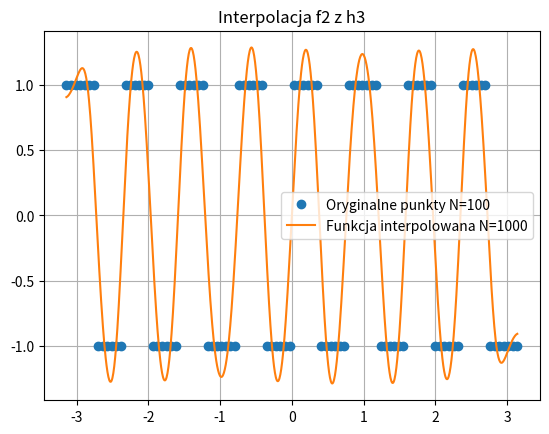

Write the Python code that produced this figure.
import numpy as np
import matplotlib.pyplot as plt

N = 100
# Równomiernie
x = np.linspace(-np.pi, np.pi, N)

# Losowane z przedziału
#x = np.random.uniform(-np.pi, np.pi, N)
#x = np.sort(x)

# Punkty gęsto przy 0 i mało przy krańcach
#u = np.linspace(-1, 1, N)      # pomocnicza siatka równomierna
#x = np.pi * u**3

# Losowane z rozkładu normalnego
# x = np.random.normal(loc=0, scale=1, size=N)

f1 = np.sin(x)
f2 = np.sin(1/x)
f3 = np.sign(np.sin(8*x))

# Nowe punkty
x_new = np.linspace(-np.pi, np.pi, 10*N)

# Kernele
def h3(t):
    return np.where(t == 0, 1.0, np.sin(t) / t)


def h2(t):
    return np.where((t >= -0.5) & (t < 0.5), 1, 0)


def h1(t):
    return np.where((t >= 0) & (t < 1), 1, 0)


# Interpolacja
h = x[1] - x[0]
y_new = np.zeros_like(x_new)

for i, xi in enumerate(x_new):
    v = (xi - x) / h
    w = h3(v)

    if np.sum(w) == 0:
        idx = np.argmin(np.abs(x - xi))
        y_new[i] = f3[idx]
    else:
        y_new[i] = np.sum(w * f3) / np.sum(w)

# MSE
def MSE(y_interp, y_true):
    mse_val = np.mean((y_interp - y_true)**2)
    return mse_val
# funkcje zageszczone do MSE 
f1_dense = np.sin(x_new)
f2_dense = np.sin(1/x_new)
f3_dense = np.sign(np.sin(8*x_new))

mse_val = MSE(y_new, f3_dense)

plt.plot(x, f3, 'o', label='Oryginalne punkty N=100')
plt.plot(x_new, y_new, '-', label='Funkcja interpolowana N=1000')
plt.title('Interpolacja f2 z h3')
plt.legend()
plt.grid(True)
plt.show()
print(mse_val)
